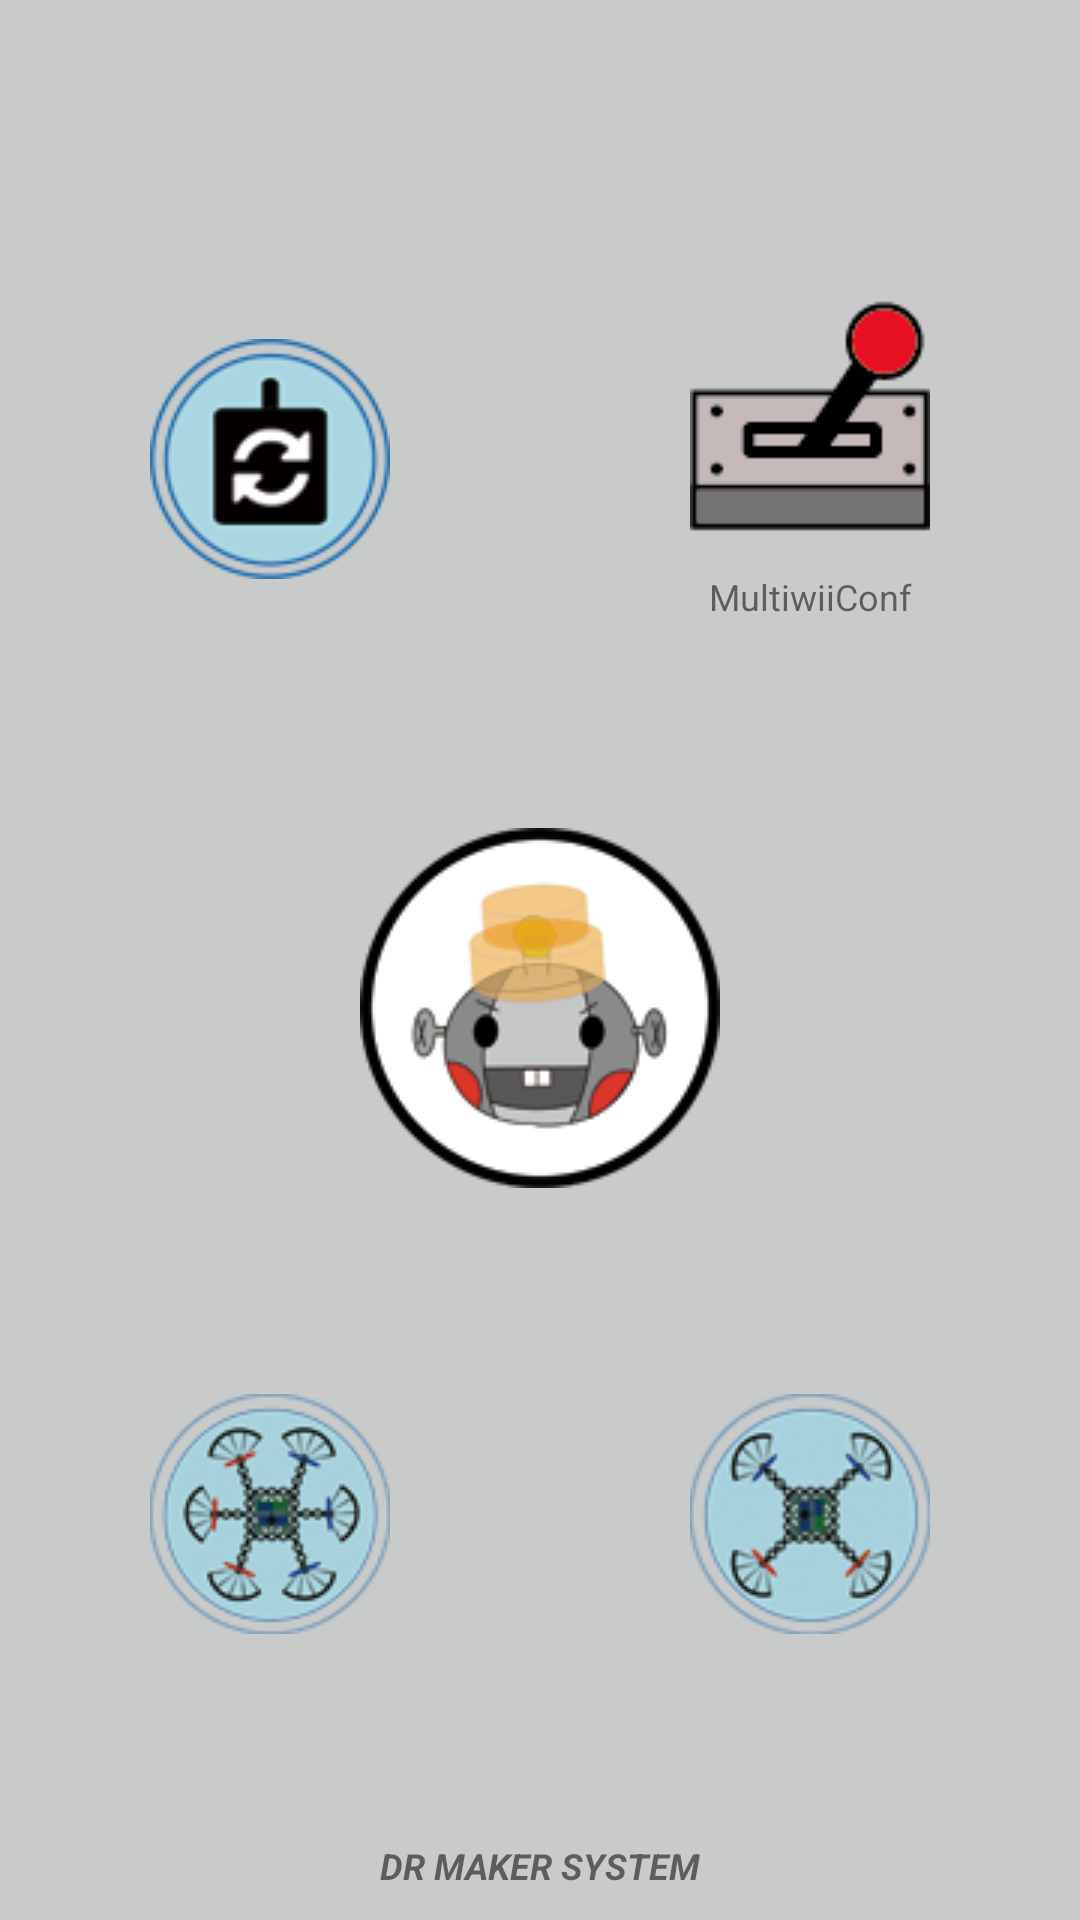

This screen was rendered from an Android layout file. Write that file and the resources it references.
<!-- AndroidManifest.xml: application theme AppTheme -->
<!-- res/layout/activity_main.xml -->
<?xml version="1.0" encoding="utf-8"?>

<LinearLayout xmlns:android="http://schemas.android.com/apk/res/android"
    xmlns:app="http://schemas.android.com/apk/res-auto"
    xmlns:tools="http://schemas.android.com/tools"
    android:layout_width="match_parent"
    android:layout_height="match_parent"
    tools:context="com.drms.drms_drone.MainActivity"
    android:orientation="vertical"
    android:background="#C9CACA">


    <LinearLayout
        android:layout_width="match_parent"
        android:layout_height="wrap_content"
        android:orientation="vertical"
        android:layout_weight="1"
        android:gravity="center"
        android:paddingTop="30dp">

        <LinearLayout
            android:layout_width="match_parent"
            android:layout_height="wrap_content"
            android:layout_weight="0.7"
            android:orientation="horizontal"
            android:gravity="center">

            <ImageView
                android:id="@+id/controller_upload"
                android:layout_width="wrap_content"
                android:layout_height="wrap_content"
                app:srcCompat="@drawable/cont_upload_1"
                android:layout_marginRight="100dp"/>

            <LinearLayout
                android:layout_width="wrap_content"
                android:layout_height="wrap_content"
                android:orientation="vertical"
                android:gravity="center"
                android:id="@+id/multiwiiconf">

                <ImageView
                    android:id="@+id/multiconf"
                    android:layout_width="wrap_content"
                    android:layout_height="wrap_content"
                    app:srcCompat="@drawable/switch_on"
                    android:layout_marginBottom="12dp"
                    />

                <TextView
                    android:layout_width="match_parent"
                    android:layout_height="wrap_content"
                    android:text="MultiwiiConf"
                    android:textSize="12dp"
                    android:gravity="center"/>

            </LinearLayout>

        </LinearLayout>



        <ImageView
            android:id="@+id/center"
            android:layout_width="wrap_content"
            android:layout_height="wrap_content"
            app:srcCompat="@drawable/center" />

        <LinearLayout
            android:layout_width="match_parent"
            android:layout_height="wrap_content"
            android:gravity="center"
            android:orientation="horizontal"
            android:layout_weight="0.7">


            <ImageView
                android:id="@+id/hex_x"
                android:layout_width="wrap_content"
                android:layout_height="wrap_content"
                app:srcCompat="@drawable/hex_select"
                android:layout_marginRight="100dp"/>

            <ImageView
                android:id="@+id/quad_x"
                android:layout_width="wrap_content"
                android:layout_height="wrap_content"
                app:srcCompat="@drawable/quad_select" />

        </LinearLayout>

    </LinearLayout>

    <LinearLayout
        android:layout_width="match_parent"
        android:layout_height="wrap_content"
        android:paddingBottom="10dp">

        <TextView
            android:layout_width="match_parent"
            android:layout_height="wrap_content"
            android:gravity="center"
            android:text="DR MAKER SYSTEM"
            android:textSize="12dp"
            android:textStyle="italic|bold"/>
    </LinearLayout>



</LinearLayout>
<!-- resources referenced by this layout -->
<resources>
  <!-- drawable center: png bitmap (drawable, 5748 bytes) -->
  <!-- drawable cont_upload_1: png bitmap (drawable, 8096 bytes) -->
  <!-- drawable hex_select: png bitmap (drawable, 5578 bytes) -->
  <!-- drawable quad_select: png bitmap (drawable, 5405 bytes) -->
  <!-- drawable switch_on: png bitmap (drawable, 1718 bytes) -->
  <style name="AppTheme" parent="Theme.AppCompat.Light.DarkActionBar">
          
          <item name="colorPrimary">@color/colorPrimary</item>
          <item name="colorPrimaryDark">@color/colorPrimaryDark</item>
          <item name="colorAccent">@color/colorAccent</item>
      </style>
  <color name="colorPrimary">#000000</color>
  <color name="colorPrimaryDark">#000000</color>
  <color name="colorAccent">#FF4081</color>
</resources>
